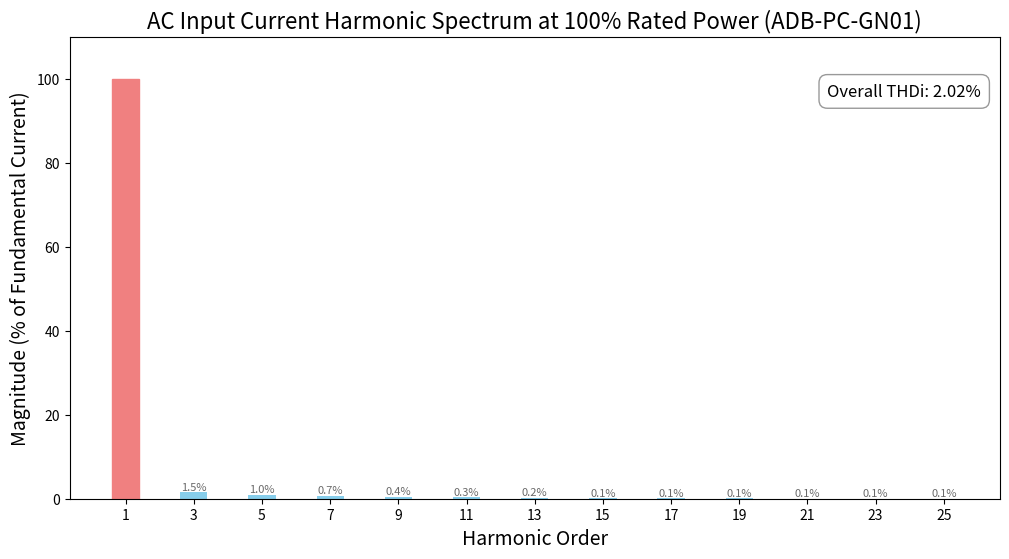

This figure's Python source: (Note: this script raises an exception after producing the figure.)
import matplotlib
matplotlib.use('Agg')

import pandas as pd
import matplotlib.pyplot as plt
import numpy as np

# --- Data Definition ---
data = {
    'Harmonic_Order': [1, 3, 5, 7, 9, 11, 13, 15, 17, 19, 21, 23, 25],
    'Magnitude_Percent_of_Fundamental': [100.0, 1.5, 1.0, 0.7, 0.4, 0.3, 0.2, 0.1, 0.1, 0.1, 0.05, 0.05, 0.05]
}
df_harmonics = pd.DataFrame(data)

# Calculate THDi from the synthetic data for verification and annotation
harmonic_magnitudes_relative = df_harmonics[df_harmonics['Harmonic_Order'] > 1]['Magnitude_Percent_of_Fundamental']
thdi_calculated = np.sqrt(np.sum(harmonic_magnitudes_relative**2)) / 100 * 100
print(f"Calculated THDi from this data: {thdi_calculated:.2f}%")

# --- Plotting ---
fig, ax = plt.subplots(figsize=(12, 6))

# Bar chart for all harmonics
bars = ax.bar(df_harmonics['Harmonic_Order'], df_harmonics['Magnitude_Percent_of_Fundamental'], color='skyblue', width=0.8)

# Highlight fundamental (1st harmonic)
bars[0].set_color('lightcoral')
bars[0].set_label('Fundamental (1st Harmonic)')

# Annotate values for better readability
for bar in bars:
    height = bar.get_height()
    if height > 0.01 and bar.get_x() + bar.get_width()/2 != 1: 
        ax.text(bar.get_x() + bar.get_width()/2, height + 0.1,
                f"{height:.1f}%",
                ha='center', va='bottom', fontsize=8, color='dimgray')

# Annotate THDi
ax.text(0.98, 0.90, f'Overall THDi: {thdi_calculated:.2f}%', transform=ax.transAxes,
        fontsize=12, verticalalignment='top', horizontalalignment='right',
        bbox=dict(boxstyle='round,pad=0.5', fc='white', alpha=0.8, ec='gray'))

ax.set_title('AC Input Current Harmonic Spectrum at 100% Rated Power (ADB-PC-GN01)', fontsize=16)
ax.set_xlabel('Harmonic Order', fontsize=14)
ax.set_ylabel('Magnitude (% of Fundamental Current)', fontsize=14)
ax.set_xticks(df_harmonics['Harmonic_Order'])

# KEY FIX: Setting Y-axis limit to 110% to fully display the 100% fundamental
ax.set_ylim(0, 110) 
ax.set_yticks(np.arange(0, 101, 20)) # Set ticks for the 0-100 range
Z
ax.grid(axis='y', linestyle='--', alpha=0.7)
ax.legend(loc='upper right')
plt.tight_layout()
plt.savefig('afe_harmonic_spectrum.webp', dpi=300, bbox_inches='tight')

print("Harmonic spectrum plot saved as 'afe_harmonic_spectrum.webp' with full fundamental visibility.")
